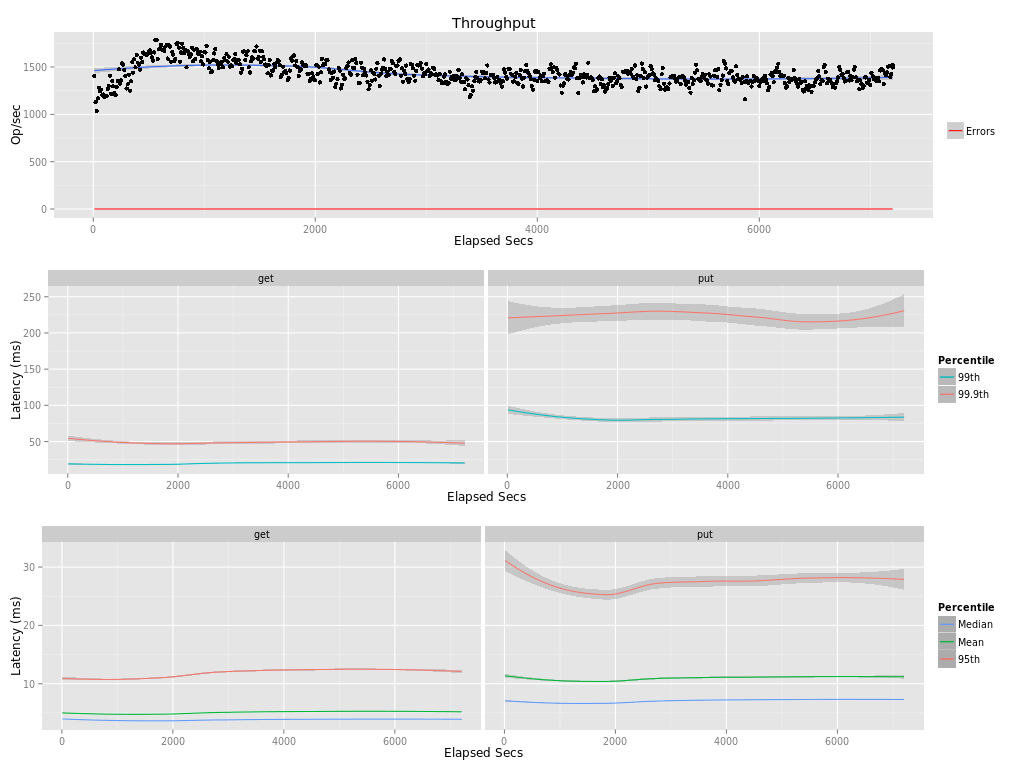

The file beside this chart, header and first rows:
elapsed, window, total, successful, failed
10, 10, 14033, 14033, 0
20, 10, 11296, 11296, 0
30, 10, 10361, 10361, 0
40, 10, 11686, 11686, 0
50, 10, 12817, 12817, 0
60, 10, 12430, 12430, 0
70, 10.0, 12624, 12624, 0
80, 10, 12039, 12039, 0
90, 10, 12097, 12097, 0
100, 10, 11847, 11847, 0
110, 10, 11905, 11905, 0
120, 10, 11944, 11944, 0
130, 10, 12665, 12665, 0
140, 10, 13009, 13009, 0
150, 10, 14067, 14067, 0
160, 10, 12162, 12162, 0
170, 10, 13518, 13518, 0
180, 10, 12959, 12959, 0
190, 10, 12278, 12278, 0
200, 10, 12040, 12040, 0
210, 10, 12907, 12907, 0
220, 10, 13550, 13550, 0
230, 10, 14758, 14758, 0
240, 10, 13228, 13228, 0
250, 10, 13611, 13611, 0
260, 10, 15383, 15383, 0
270, 10, 15264, 15264, 0
280, 10, 14684, 14684, 0
290, 10, 14078, 14078, 0
300, 10, 12738, 12738, 0
310, 10, 13172, 13172, 0
320, 10, 14186, 14186, 0
330, 10, 12517, 12517, 0
340, 10.0, 13486, 13486, 0
350, 10, 15543, 15543, 0
360, 10, 14406, 14406, 0
370, 10, 15814, 15814, 0
380, 10, 14968, 14968, 0
390, 10, 16285, 16285, 0
400, 10, 15466, 15466, 0
410, 10, 15262, 15262, 0
420, 10, 14731, 14731, 0
430, 10, 15968, 15968, 0
440, 10, 15520, 15520, 0
450, 10.0, 16537, 16537, 0
460, 10, 16400, 16400, 0
470, 10, 16350, 16350, 0
480, 10, 16281, 16281, 0
490, 10, 16375, 16375, 0
500, 10, 16669, 16669, 0
510, 10, 16785, 16785, 0
520, 10, 16521, 16521, 0
530, 10, 16038, 16038, 0
540, 10, 15673, 15673, 0
550, 10, 16544, 16544, 0
560, 10, 17838, 17838, 0
570, 10, 17854, 17854, 0
580, 10, 15851, 15851, 0
590, 10, 16875, 16875, 0
600, 10, 16955, 16955, 0
... 661 more rows
